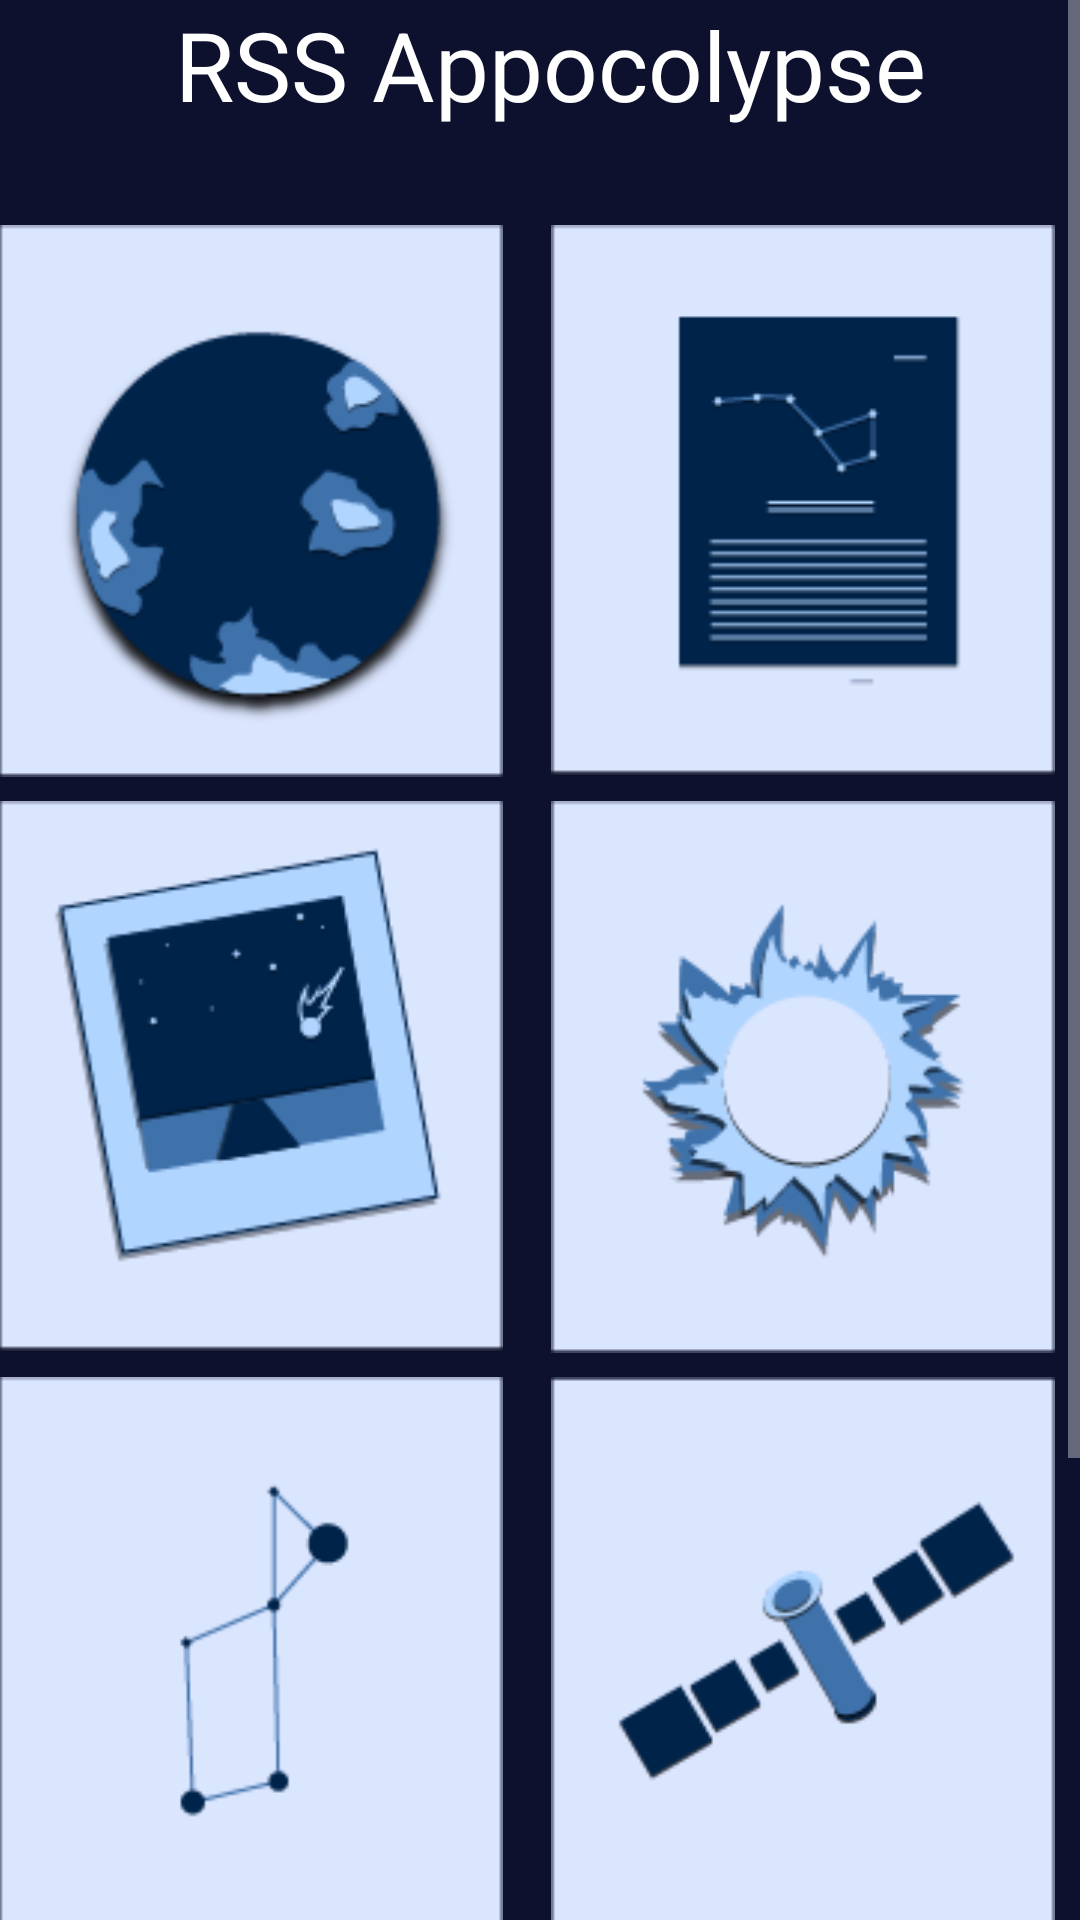

Android layout source for this screen:
<!-- AndroidManifest.xml: application theme AppTheme -->
<!-- res/layout/activity_rss.xml -->
<ScrollView
    xmlns:android="http://schemas.android.com/apk/res/android"
    android:layout_width="fill_parent"
    android:layout_height="fill_parent">
    
    <RelativeLayout xmlns:android="http://schemas.android.com/apk/res/android"
        xmlns:tools="http://schemas.android.com/tools"
        android:gravity="center_vertical|center_horizontal"
        android:id="@+id/rsslayout"
        android:layout_width="match_parent"
        android:layout_height="match_parent"
        android:paddingLeft="@dimen/activity_horizontal_margin"
        android:paddingRight="@dimen/activity_horizontal_margin"
        android:paddingTop="@dimen/activity_vertical_margin"
        android:paddingBottom="@dimen/activity_vertical_margin"
        android:transitionGroup="true"
        tools:context=".RSSActivity">

        <TableLayout
            android:layout_gravity="center_vertical"
            android:layout_height="wrap_content"
            android:layout_width="wrap_content">

            <TableRow
                android:layout_height="match_parent"
                android:layout_width="wrap_content">

                <FrameLayout
                    android:layout_column="0" android:layout_span="3"
                    android:layout_gravity="center_horizontal"
                    android:layout_height="match_parent"
                    android:layout_width="wrap_content"
                    android:layout_marginBottom="32dp">

                    <TextView
                        android:layout_gravity="center_horizontal"
                        android:id="@+id/statusTextView"
                        android:layout_column="3"
                        android:layout_height="wrap_content"
                        android:layout_width="wrap_content"
                        android:text="@string/app_name"
                        android:textSize="32sp"
                        android:textAppearance="?android:attr/textAppearanceMedium" />

                </FrameLayout>

            </TableRow>

            <TableRow
                android:layout_gravity="center_vertical|center_horizontal"
                android:layout_height="match_parent"
                android:layout_width="wrap_content">

                <ImageButton
                    style="@style/tilesPortrait"
                    android:id="@+id/button0"
                    android:layout_column="0"
                    android:text="@string/button0"
                    android:background="@drawable/icon_0"/>

                <ImageButton
                    style="@style/tilesPortrait"
                    android:id="@+id/button1"
                    android:layout_column="1"
                    android:text="@string/button1"
                    android:background="@drawable/icon_1"/>



            </TableRow>

            <TableRow
                android:layout_height="match_parent"
                android:layout_width="match_parent">

                <ImageButton
                    style="@style/tilesPortrait"
                    android:id="@+id/button2"
                    android:layout_column="0"
                    android:text="@string/button2"
                    android:background="@drawable/icon_2"/>

                <ImageButton
                    style="@style/tilesPortrait"
                    android:id="@+id/button3"
                    android:layout_column="1"
                    android:text="@string/button3"
                    android:background="@drawable/icon_3"/>


            </TableRow>

            <TableRow
                android:layout_height="match_parent"
                android:layout_width="match_parent">

                <ImageButton
                    style="@style/tilesPortrait"
                    android:id="@+id/button4"
                    android:layout_column="0"
                    android:text="@string/button4"
                    android:background="@drawable/icon_4"/>

                <ImageButton
                    style="@style/tilesPortrait"
                    android:id="@+id/button5"
                    android:layout_column="1"
                    android:text="@string/button5"
                    android:background="@drawable/icon_5"/>

            </TableRow>

            <TableRow
                android:layout_height="match_parent"
                android:layout_width="match_parent">
                <ImageButton
                    style="@style/tilesPortrait"
                    android:id="@+id/button6"
                    android:layout_column="0"
                    android:text="@string/button6"
                    android:background="@drawable/icon_6" />

                <ImageButton
                    style="@style/tilesPortrait"
                    android:id="@+id/button7"
                    android:layout_column="1"
                    android:text="@string/button7"
                    android:background="@drawable/icon_7"/>
            </TableRow>


        </TableLayout>

    </RelativeLayout>
</ScrollView>
<!-- resources referenced by this layout -->
<resources>
  <!-- drawable icon_0: png bitmap (drawable, 10178 bytes) -->
  <!-- drawable icon_1: png bitmap (drawable, 1998 bytes) -->
  <!-- drawable icon_2: png bitmap (drawable, 7092 bytes) -->
  <!-- drawable icon_3: png bitmap (drawable, 8996 bytes) -->
  <!-- drawable icon_4: png bitmap (drawable, 1953 bytes) -->
  <!-- drawable icon_5: png bitmap (drawable, 4859 bytes) -->
  <!-- drawable icon_6: png bitmap (drawable, 13805 bytes) -->
  <!-- drawable icon_7: png bitmap (drawable, 3199 bytes) -->
  <string name="app_name">RSS Appocolypse</string>
  <string name="button0">Breaking News</string>
  <string name="button1">Education</string>
  <string name="button2">Image of the Day</string>
  <string name="button3">Solar System and Beyond</string>
  <string name="button4">Kepler Mission</string>
  <string name="button5">Chandra Mission</string>
  <string name="button6">Solar System and Beyond</string>
  <string name="button7">NASA Research Center</string>
  <style name="tilesPortrait" parent="@android:style/Widget.ImageButton">
          <item name="android:layout_height">184dp</item>
          <item name="android:layout_width">168dp</item>
          <item name="android:textSize">16sp</item>
          <item name="android:textStyle">bold</item>
          <item name="android:layout_marginRight">16dp</item>
          <item name="android:layout_marginBottom">8dp</item>
          <item name="android:elevation">2dp</item>
          <item name="android:translationZ">6dp</item>
          <item name="android:adjustViewBounds">true</item>
          <item name="android:scaleType">fitCenter</item>
      </style>
  <style name="AppTheme" parent="android:Theme.Material">
          
          <item name="android:windowBackground">@color/windowBackground</item>
          <item name="android:textColorPrimary">@color/textColorPrimary</item>
          <item name="android:textColor">@color/textColor</item>
          <item name="android:navigationBarColor">@color/navigationBarColor</item>
          <item name="android:colorAccent">@color/colorAccent</item>
          <item name="android:colorPrimaryDark">@color/colorPrimaryDark</item>
          <item name="android:colorPrimary">@color/colorPrimary</item>
      </style>
  <color name="windowBackground">#0D112D</color>
  <color name="textColorPrimary">#0d112d</color>
  <color name="textColor">#ffffff</color>
  <color name="navigationBarColor">#000000</color>
  <color name="colorAccent">#008dff</color>
  <color name="colorPrimaryDark">#313961</color>
  <color name="colorPrimary">#8c9eff</color>
</resources>
